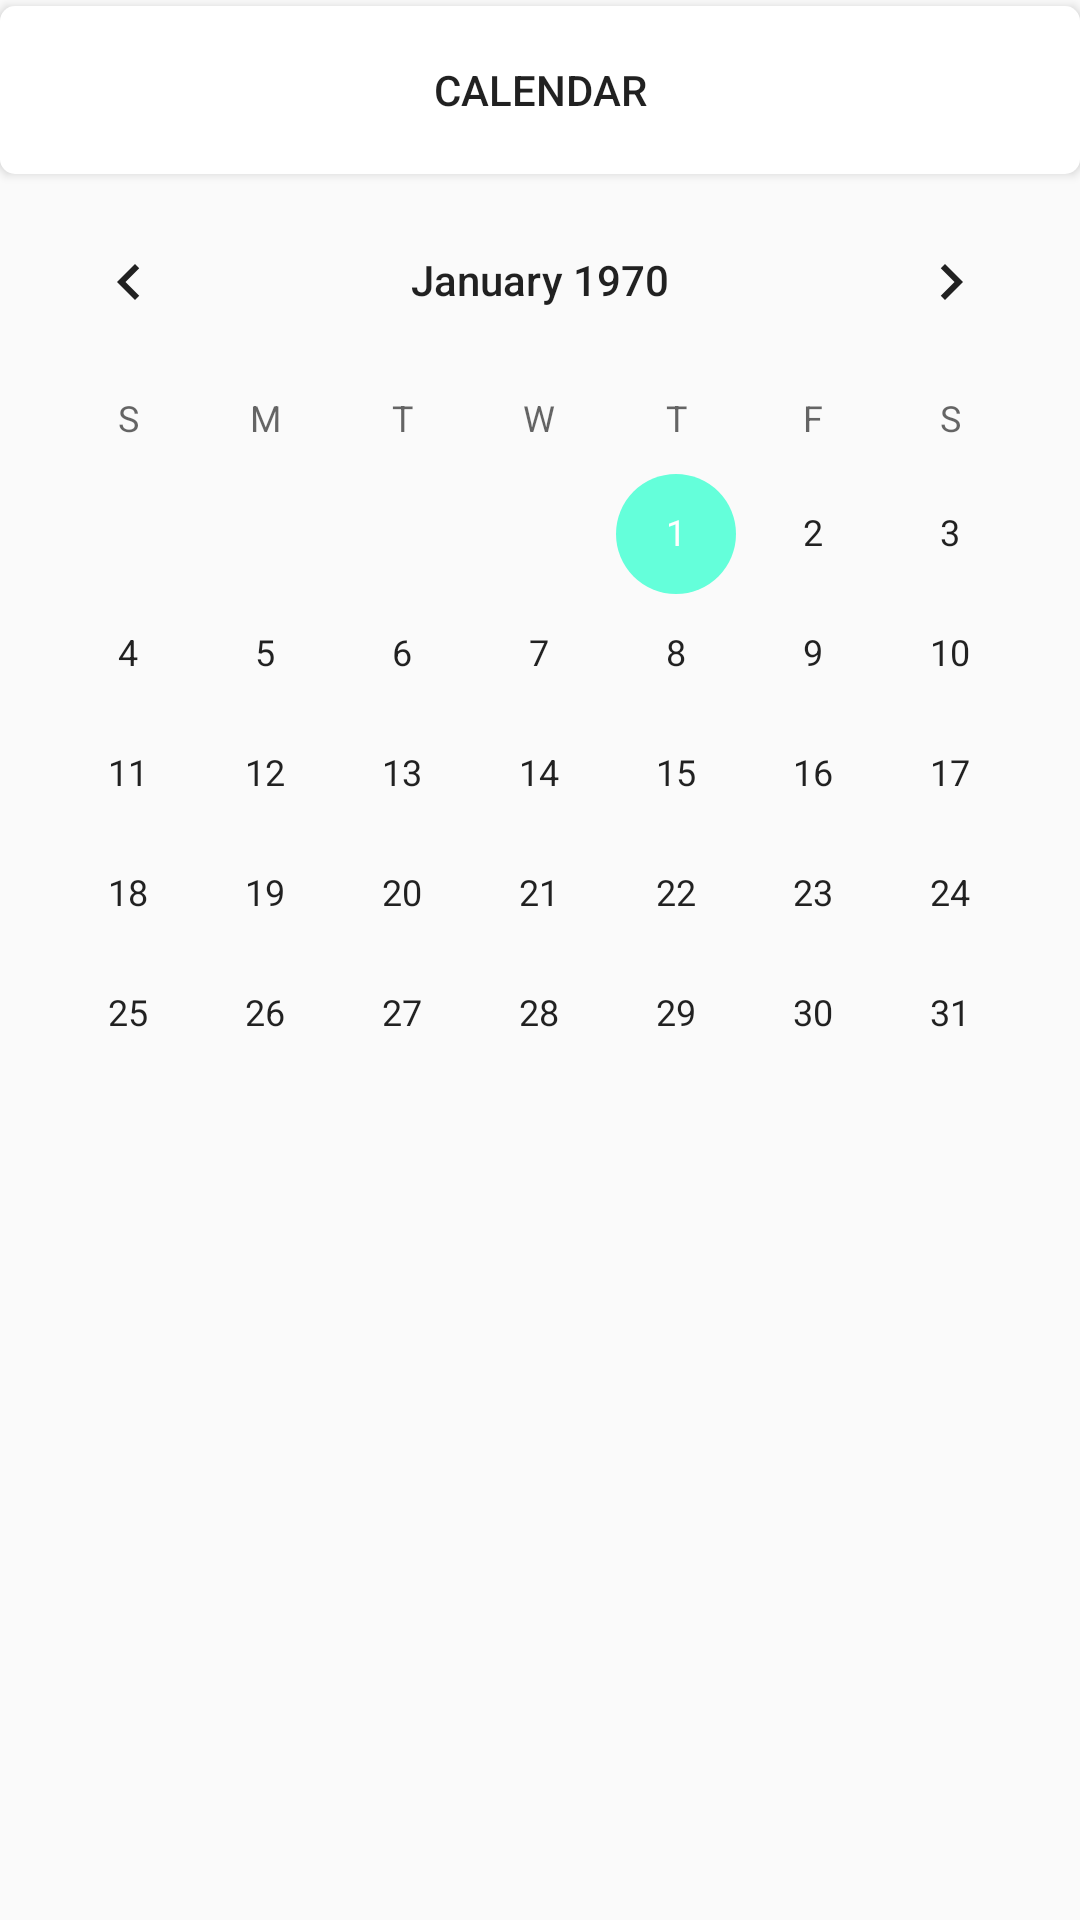

Here is an Android app screen rendered from its layout file. Give the layout XML and the strings, colors and styles it references.
<!-- AndroidManifest.xml: application theme AppTheme -->
<!-- res/layout/fragment_calendar.xml -->
<FrameLayout xmlns:android="http://schemas.android.com/apk/res/android"
    xmlns:tools="http://schemas.android.com/tools"
    android:layout_width="match_parent"
    android:layout_height="match_parent"
    tools:context="com.example.gwc.spiltmate.CalendarFragment">

    
    <Button
        android:layout_width="match_parent"
        android:layout_marginTop="2dp"
        android:layout_height="56dp"
        android:text="@string/calendar_header"
        android:background="@drawable/header"
        />

    <CalendarView
        android:layout_marginTop="60dp"
        android:id="@+id/calendarView"
        android:textColor="@android:color/background_light"
        android:layout_width="match_parent"
        android:layout_height="match_parent" />
</FrameLayout>
<!-- resources referenced by this layout -->
<resources>
  <!-- drawable header (drawable) -->
  <?xml version="1.0" encoding="utf-8"?>
  <shape xmlns:android="http://schemas.android.com/apk/res/android">
      android:shape="rectangle">
      <solid android:color="#FFFFFF"/>
      <corners android:bottomRightRadius="5dp"
          android:bottomLeftRadius="5dp"
          android:topLeftRadius="5dp"
          android:topRightRadius="5dp"
          />
  </shape>
  <string name="calendar_header">Calendar</string>
  <style name="AppTheme" parent="Theme.AppCompat.Light.DarkActionBar">
          
          <item name="colorPrimary">#154360</item>
          <item name="colorPrimaryDark">@color/black</item>
          <item name="colorAccent">@color/greenishTurquoise</item>
      </style>
  <color name="black">#000000</color>
  <color name="greenishTurquoise">#64FFDA</color>
</resources>
